Photos from the image-classification dataset "mudra_dataset" in the GitHub repository GovindRangappa/mudra-jetson-deploy. Its 9 classes are: alapadma, ardhachandra, ardhapataka, kapittha, mayura, musti, pataka, shikhara, tripataka.

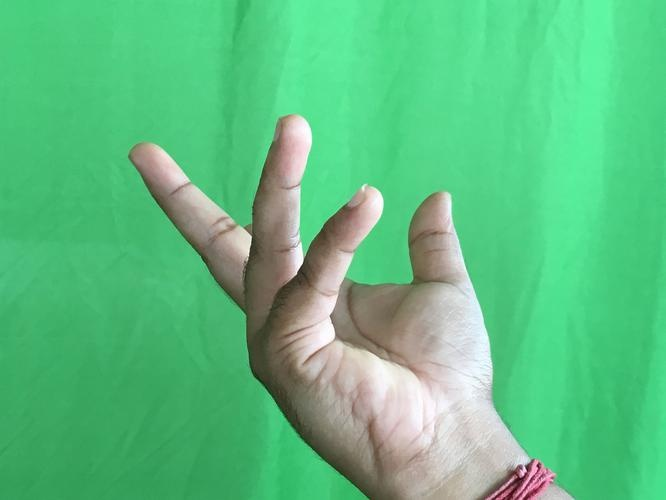
Label: alapadma

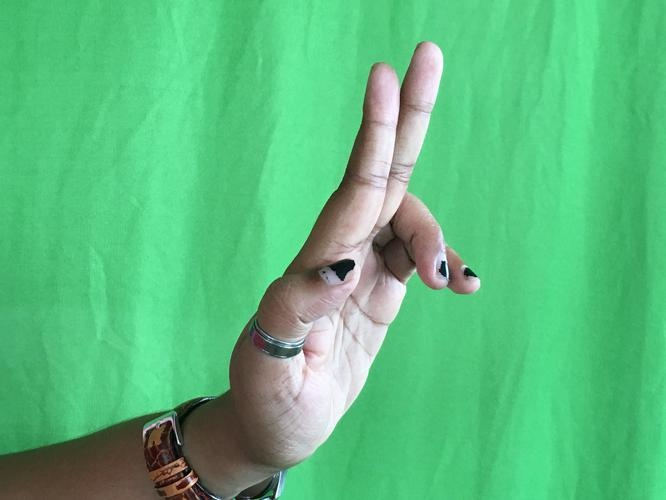
Label: ardhapataka

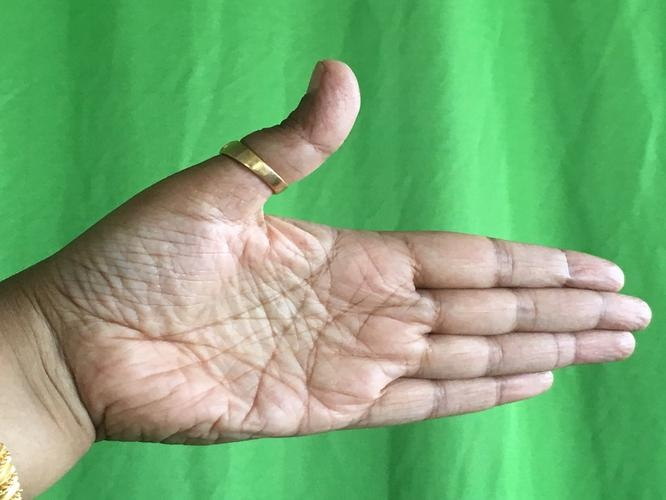
Label: ardhachandra

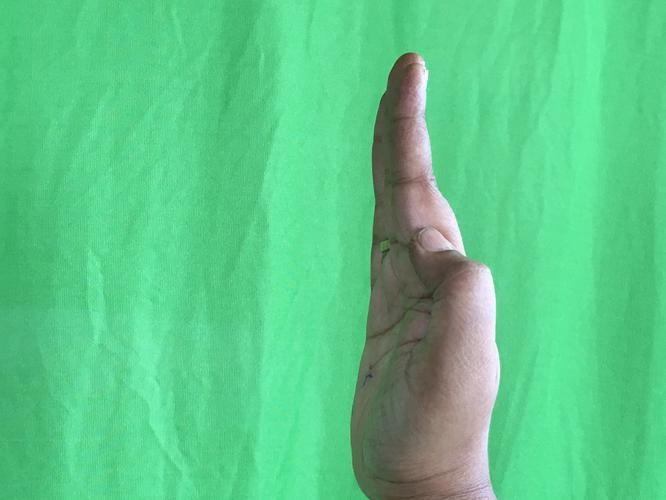
Label: pataka

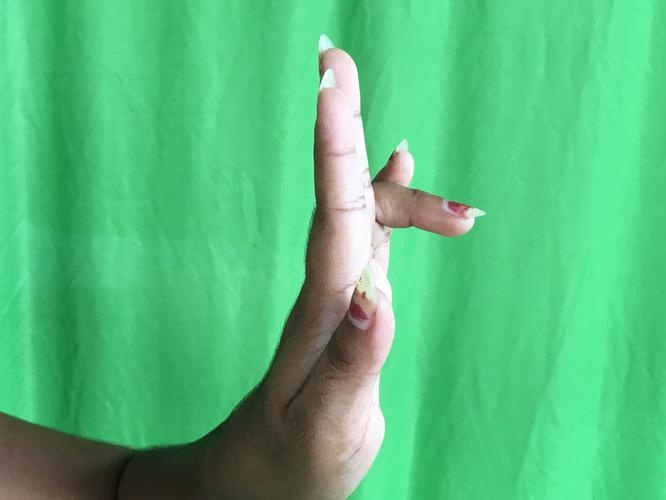
Label: tripataka

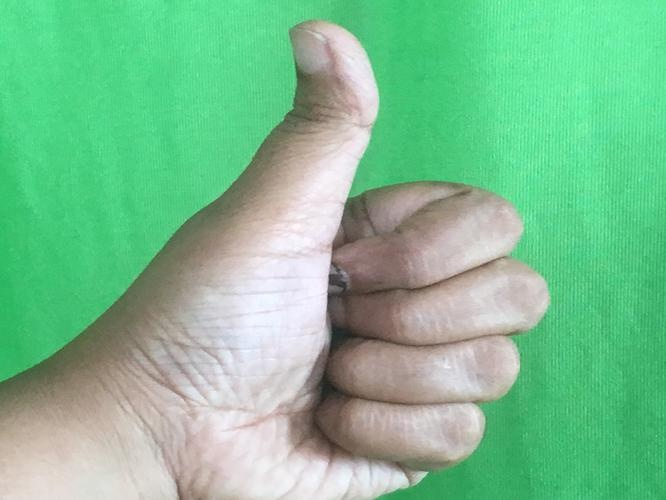
Label: shikhara
